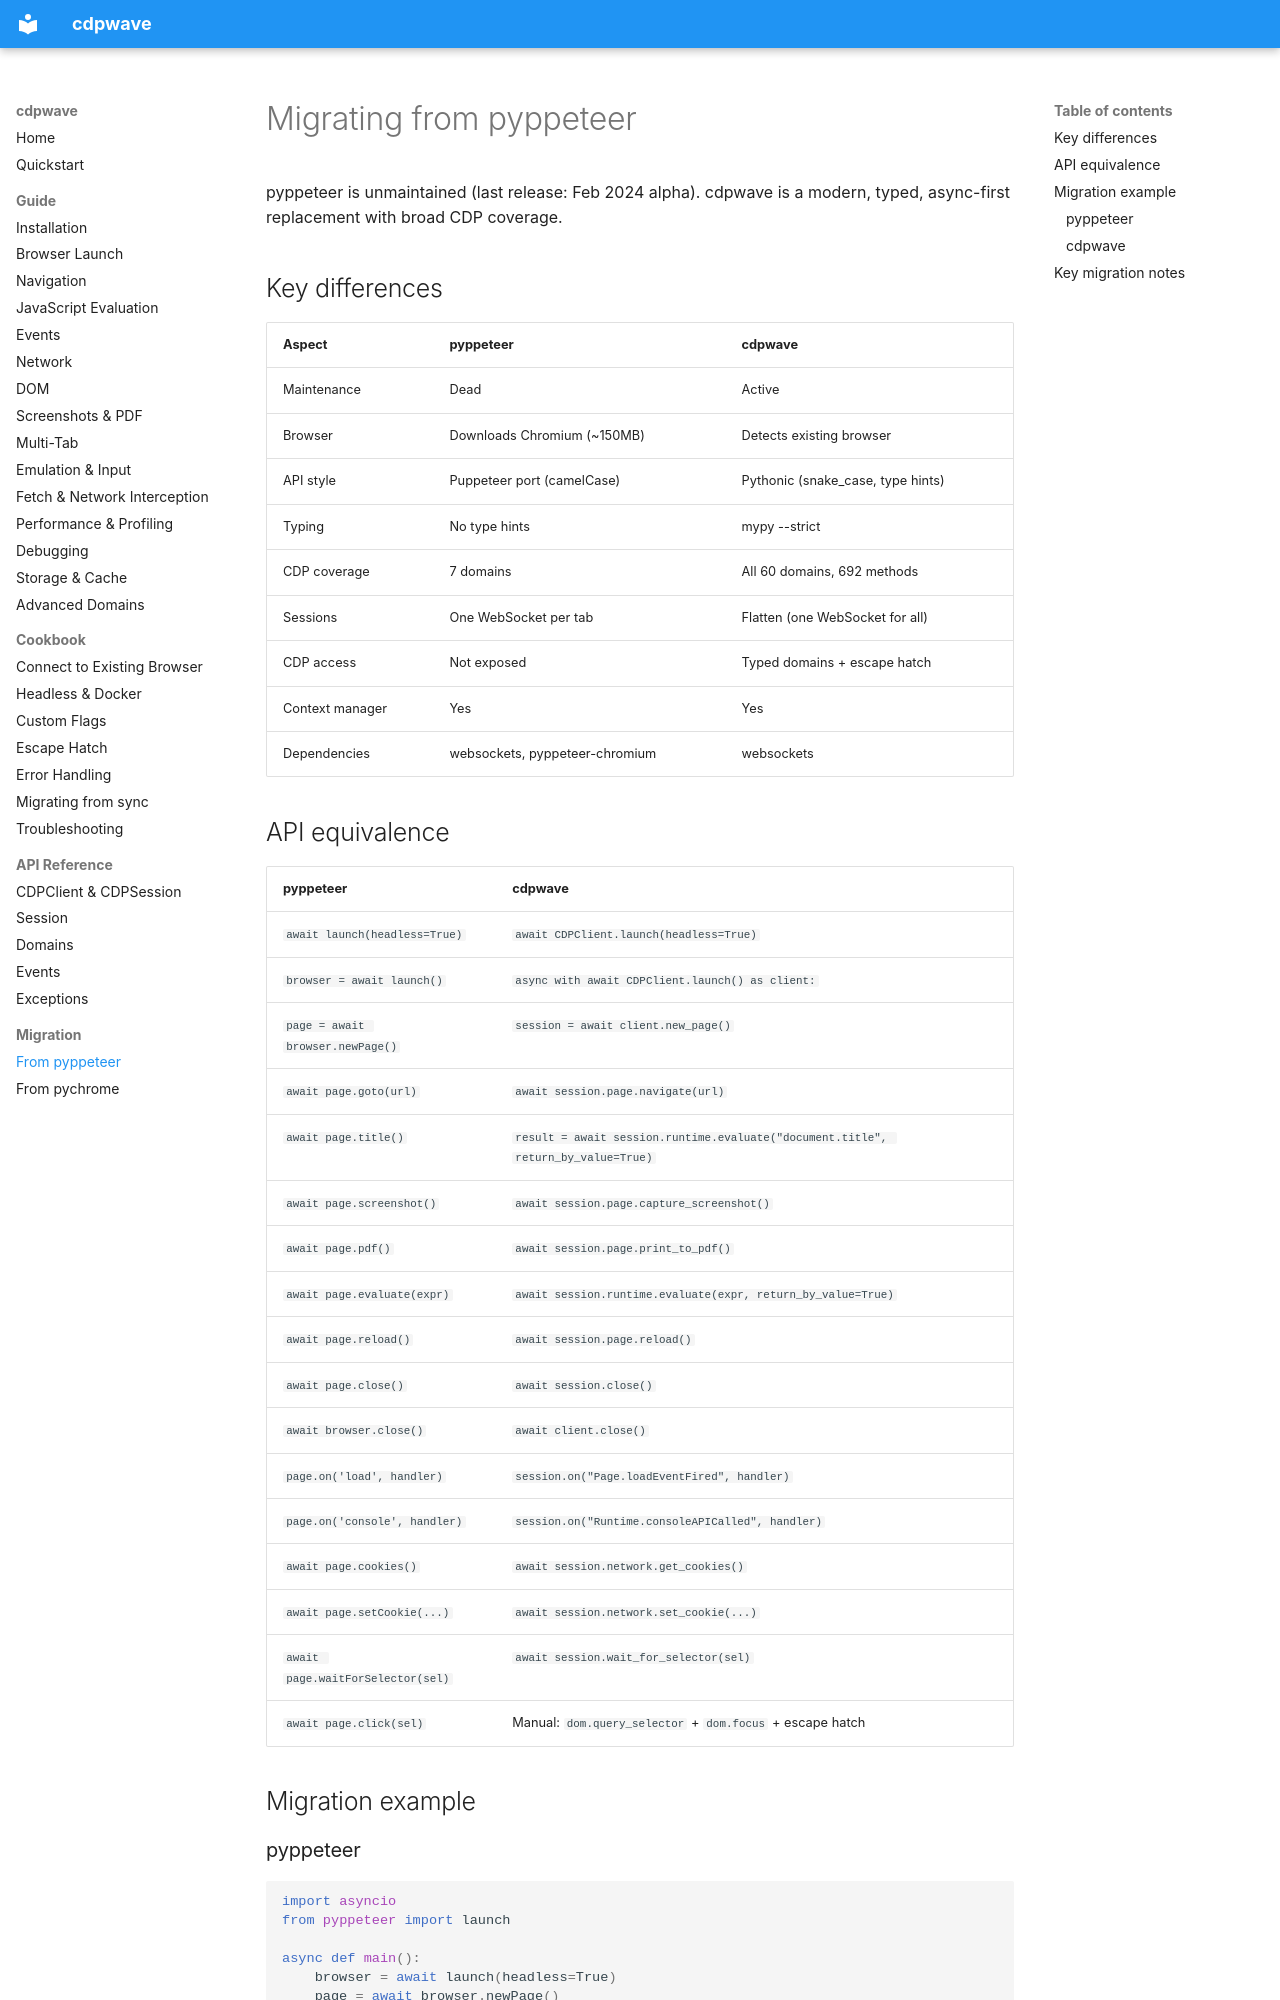

repository: MathiasPaulenko/cdpwave · page: migration/pyppeteer/index.html · generator: mkdocs

# Migrating from pyppeteer

pyppeteer is unmaintained (last release: Feb 2024 alpha). cdpwave is a modern, typed, async-first replacement with broad CDP coverage.

## Key differences

| Aspect | pyppeteer | cdpwave |
|---|---|---|
| Maintenance | Dead | Active |
| Browser | Downloads Chromium (~150MB) | Detects existing browser |
| API style | Puppeteer port (camelCase) | Pythonic (snake_case, type hints) |
| Typing | No type hints | mypy --strict |
| CDP coverage | 7 domains | All 60 domains, 692 methods |
| Sessions | One WebSocket per tab | Flatten (one WebSocket for all) |
| CDP access | Not exposed | Typed domains + escape hatch |
| Context manager | Yes | Yes |
| Dependencies | websockets, pyppeteer-chromium | websockets |

## API equivalence

| pyppeteer | cdpwave |
|---|---|
| `await launch(headless=True)` | `await CDPClient.launch(headless=True)` |
| `browser = await launch()` | `async with await CDPClient.launch() as client:` |
| `page = await browser.newPage()` | `session = await client.new_page()` |
| `await page.goto(url)` | `await session.page.navigate(url)` |
| `await page.title()` | `result = await session.runtime.evaluate("document.title", return_by_value=True)` |
| `await page.screenshot()` | `await session.page.capture_screenshot()` |
| `await page.pdf()` | `await session.page.print_to_pdf()` |
| `await page.evaluate(expr)` | `await session.runtime.evaluate(expr, return_by_value=True)` |
| `await page.reload()` | `await session.page.reload()` |
| `await page.close()` | `await session.close()` |
| `await browser.close()` | `await client.close()` |
| `page.on('load', handler)` | `session.on("Page.loadEventFired", handler)` |
| `page.on('console', handler)` | `session.on("Runtime.consoleAPICalled", handler)` |
| `await page.cookies()` | `await session.network.get_cookies()` |
| `await page.setCookie(...)` | `await session.network.set_cookie(...)` |
| `await page.waitForSelector(sel)` | `await session.wait_for_selector(sel)` |
| `await page.click(sel)` | Manual: `dom.query_selector` + `dom.focus` + escape hatch |

## Migration example

### pyppeteer

```python
import asyncio
from pyppeteer import launch

async def main():
    browser = await launch(headless=True)
    page = await browser.newPage()
    await page.goto("https://example.com")
    title = await page.title()
    print(title)
    await browser.close()

asyncio.run(main())
```
